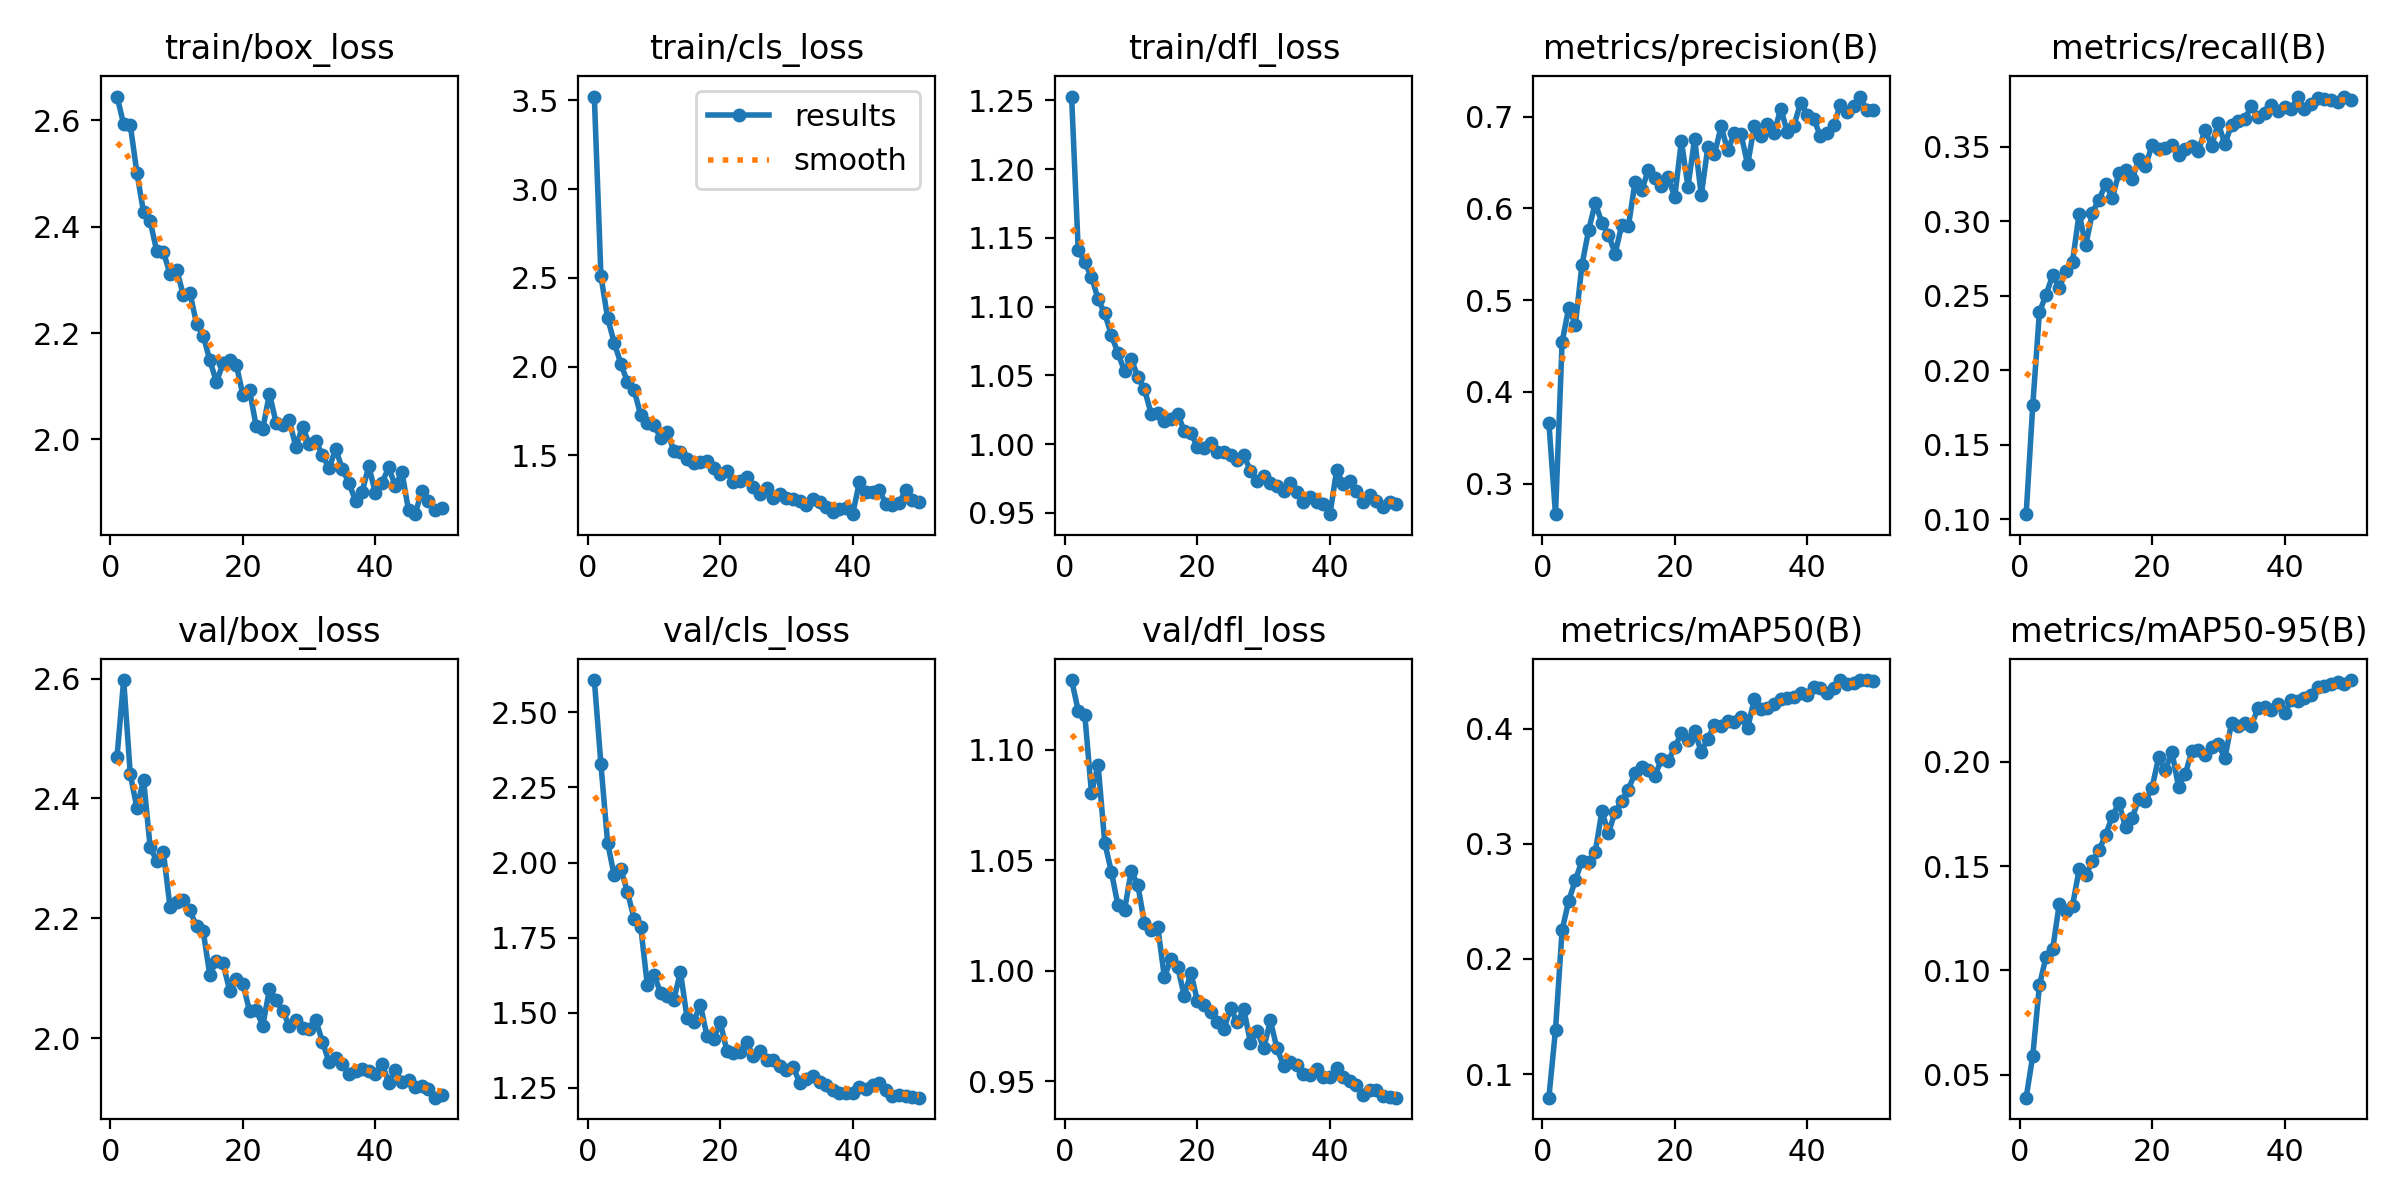

Values plotted in this chart, from the file beside it:
epoch, time, train/box_loss, train/cls_loss, train/dfl_loss, metrics/precision(B), metrics/recall(B), metrics/mAP50(B), metrics/mAP50-95(B), val/box_loss, val/cls_loss, val/dfl_loss, lr/pg0, lr/pg1, lr/pg2
1, 35.65, 2.644, 3.521, 1.253, 0.3664, 0.1033, 0.07954, 0.03904, 2.47, 2.608, 1.132, 0.07011, 0.003321, 0.003321
2, 70.6, 2.592, 2.51, 1.141, 0.267, 0.1765, 0.1385, 0.05914, 2.597, 2.327, 1.118, 0.03998, 0.006523, 0.006523
3, 101.4, 2.591, 2.275, 1.132, 0.4545, 0.2389, 0.2251, 0.09281, 2.44, 2.067, 1.116, 0.009712, 0.009593, 0.009593
4, 136, 2.501, 2.135, 1.122, 0.4918, 0.2506, 0.2505, 0.1066, 2.384, 1.957, 1.08, 0.009406, 0.009406, 0.009406
5, 170.3, 2.427, 2.017, 1.105, 0.4733, 0.2637, 0.2686, 0.1101, 2.431, 1.977, 1.093, 0.009208, 0.009208, 0.009208
6, 203.5, 2.41, 1.915, 1.095, 0.5387, 0.2554, 0.2851, 0.1319, 2.318, 1.902, 1.058, 0.00901, 0.00901, 0.00901
7, 234.5, 2.353, 1.869, 1.08, 0.5761, 0.2665, 0.2841, 0.1283, 2.296, 1.813, 1.045, 0.008812, 0.008812, 0.008812
8, 264.7, 2.352, 1.727, 1.066, 0.6057, 0.273, 0.2929, 0.1311, 2.31, 1.786, 1.03, 0.008614, 0.008614, 0.008614
9, 296.3, 2.311, 1.681, 1.053, 0.5845, 0.3052, 0.3281, 0.1484, 2.219, 1.593, 1.028, 0.008416, 0.008416, 0.008416
10, 327.4, 2.319, 1.67, 1.062, 0.5715, 0.2839, 0.3095, 0.1456, 2.227, 1.627, 1.045, 0.008218, 0.008218, 0.008218
11, 357.5, 2.272, 1.601, 1.049, 0.5507, 0.3059, 0.3275, 0.1525, 2.23, 1.566, 1.039, 0.00802, 0.00802, 0.00802
12, 388.3, 2.276, 1.633, 1.04, 0.5817, 0.3146, 0.3373, 0.1577, 2.213, 1.554, 1.022, 0.007822, 0.007822, 0.007822
13, 420.5, 2.217, 1.527, 1.022, 0.5803, 0.325, 0.3469, 0.1648, 2.187, 1.543, 1.018, 0.007624, 0.007624, 0.007624
14, 450.6, 2.195, 1.521, 1.023, 0.6284, 0.3157, 0.3616, 0.174, 2.178, 1.635, 1.02, 0.007426, 0.007426, 0.007426
15, 482.4, 2.149, 1.479, 1.016, 0.6195, 0.3323, 0.3668, 0.18, 2.106, 1.482, 0.9972, 0.007228, 0.007228, 0.007228
16, 511.5, 2.108, 1.46, 1.018, 0.6414, 0.3343, 0.3641, 0.1689, 2.129, 1.469, 1.005, 0.00703, 0.00703, 0.00703
17, 541.4, 2.143, 1.465, 1.022, 0.633, 0.3281, 0.3589, 0.1729, 2.125, 1.526, 1.002, 0.006832, 0.006832, 0.006832
18, 571.4, 2.15, 1.467, 1.01, 0.6248, 0.3417, 0.3734, 0.1823, 2.079, 1.422, 0.9887, 0.006634, 0.006634, 0.006634
19, 602.2, 2.141, 1.431, 1.008, 0.6337, 0.3368, 0.3715, 0.181, 2.099, 1.411, 0.9991, 0.006436, 0.006436, 0.006436
20, 632.3, 2.083, 1.393, 0.9977, 0.6123, 0.3511, 0.3837, 0.1874, 2.091, 1.469, 0.9861, 0.006238, 0.006238, 0.006238
21, 662.1, 2.092, 1.414, 0.9973, 0.6734, 0.3484, 0.396, 0.2022, 2.046, 1.373, 0.9844, 0.00604, 0.00604, 0.00604
22, 693, 2.025, 1.35, 1.001, 0.6236, 0.3493, 0.3904, 0.1959, 2.047, 1.367, 0.9811, 0.005842, 0.005842, 0.005842
23, 723.8, 2.02, 1.357, 0.994, 0.6759, 0.3511, 0.398, 0.2048, 2.021, 1.369, 0.9767, 0.005644, 0.005644, 0.005644
24, 753, 2.086, 1.379, 0.9941, 0.6141, 0.3449, 0.3798, 0.1881, 2.082, 1.401, 0.9737, 0.005446, 0.005446, 0.005446
25, 781.9, 2.032, 1.323, 0.992, 0.6671, 0.3483, 0.3912, 0.194, 2.063, 1.355, 0.9831, 0.005248, 0.005248, 0.005248
26, 809.8, 2.027, 1.285, 0.9885, 0.659, 0.3504, 0.4031, 0.205, 2.046, 1.373, 0.9766, 0.00505, 0.00505, 0.00505
27, 840.3, 2.036, 1.32, 0.9918, 0.6892, 0.3473, 0.4019, 0.2054, 2.02, 1.342, 0.9825, 0.004852, 0.004852, 0.004852
28, 873.9, 1.985, 1.262, 0.9807, 0.663, 0.3615, 0.4068, 0.2031, 2.03, 1.344, 0.9674, 0.004654, 0.004654, 0.004654
29, 903.8, 2.024, 1.282, 0.9735, 0.6822, 0.3507, 0.4055, 0.2072, 2.017, 1.321, 0.9729, 0.004456, 0.004456, 0.004456
30, 933.6, 1.991, 1.263, 0.9769, 0.681, 0.3658, 0.4097, 0.2085, 2.016, 1.308, 0.9649, 0.004258, 0.004258, 0.004258
31, 962.4, 1.996, 1.252, 0.9716, 0.6478, 0.3519, 0.4003, 0.2016, 2.03, 1.32, 0.9775, 0.00406, 0.00406, 0.00406
32, 992.1, 1.971, 1.245, 0.9693, 0.6893, 0.3649, 0.4253, 0.2187, 1.994, 1.266, 0.9648, 0.003862, 0.003862, 0.003862
33, 1022, 1.946, 1.221, 0.9657, 0.6789, 0.3674, 0.4169, 0.2172, 1.96, 1.279, 0.9569, 0.003664, 0.003664, 0.003664
34, 1052, 1.982, 1.256, 0.9715, 0.6921, 0.3689, 0.4178, 0.2184, 1.966, 1.29, 0.9589, 0.003466, 0.003466, 0.003466
35, 1081, 1.945, 1.238, 0.9656, 0.6822, 0.3772, 0.4213, 0.2173, 1.958, 1.27, 0.9573, 0.003268, 0.003268, 0.003268
36, 1111, 1.918, 1.207, 0.9577, 0.7086, 0.3699, 0.426, 0.2259, 1.941, 1.257, 0.9534, 0.00307, 0.00307, 0.00307
37, 1144, 1.884, 1.18, 0.9618, 0.683, 0.3725, 0.4264, 0.2264, 1.946, 1.243, 0.9526, 0.002872, 0.002872, 0.002872
38, 1173, 1.902, 1.199, 0.9582, 0.6901, 0.378, 0.4277, 0.2248, 1.949, 1.233, 0.9554, 0.002674, 0.002674, 0.002674
39, 1205, 1.95, 1.202, 0.9564, 0.7153, 0.3741, 0.4306, 0.2276, 1.945, 1.233, 0.9521, 0.002476, 0.002476, 0.002476
40, 1235, 1.899, 1.169, 0.9491, 0.7016, 0.3766, 0.4293, 0.2233, 1.94, 1.233, 0.9521, 0.002278, 0.002278, 0.002278
41, 1265, 1.918, 1.349, 0.9809, 0.6968, 0.3751, 0.436, 0.2295, 1.958, 1.252, 0.9558, 0.00208, 0.00208, 0.00208
42, 1294, 1.947, 1.296, 0.9713, 0.6788, 0.3837, 0.435, 0.2289, 1.926, 1.247, 0.9519, 0.001882, 0.001882, 0.001882
43, 1324, 1.913, 1.296, 0.9733, 0.6819, 0.3757, 0.431, 0.2303, 1.948, 1.258, 0.95, 0.001684, 0.001684, 0.001684
44, 1353, 1.939, 1.305, 0.9657, 0.6902, 0.3787, 0.4351, 0.2318, 1.927, 1.265, 0.9484, 0.001486, 0.001486, 0.001486
45, 1382, 1.867, 1.229, 0.9583, 0.7129, 0.3826, 0.4421, 0.2356, 1.931, 1.243, 0.9439, 0.001288, 0.001288, 0.001288
46, 1411, 1.859, 1.219, 0.9631, 0.7049, 0.3823, 0.4387, 0.2364, 1.919, 1.224, 0.9462, 0.00109, 0.00109, 0.00109
47, 1438, 1.903, 1.23, 0.9584, 0.7119, 0.3814, 0.4394, 0.2374, 1.921, 1.226, 0.9458, 0.000892, 0.000892, 0.000892
48, 1466, 1.883, 1.307, 0.954, 0.7217, 0.3799, 0.4418, 0.238, 1.915, 1.224, 0.9435, 0.000694, 0.000694, 0.000694
49, 1495, 1.866, 1.25, 0.9578, 0.7069, 0.3838, 0.4418, 0.2372, 1.901, 1.219, 0.9429, 0.000496, 0.000496, 0.000496
50, 1524, 1.87, 1.238, 0.9567, 0.7068, 0.3814, 0.441, 0.2391, 1.905, 1.217, 0.9425, 0.000298, 0.000298, 0.000298
